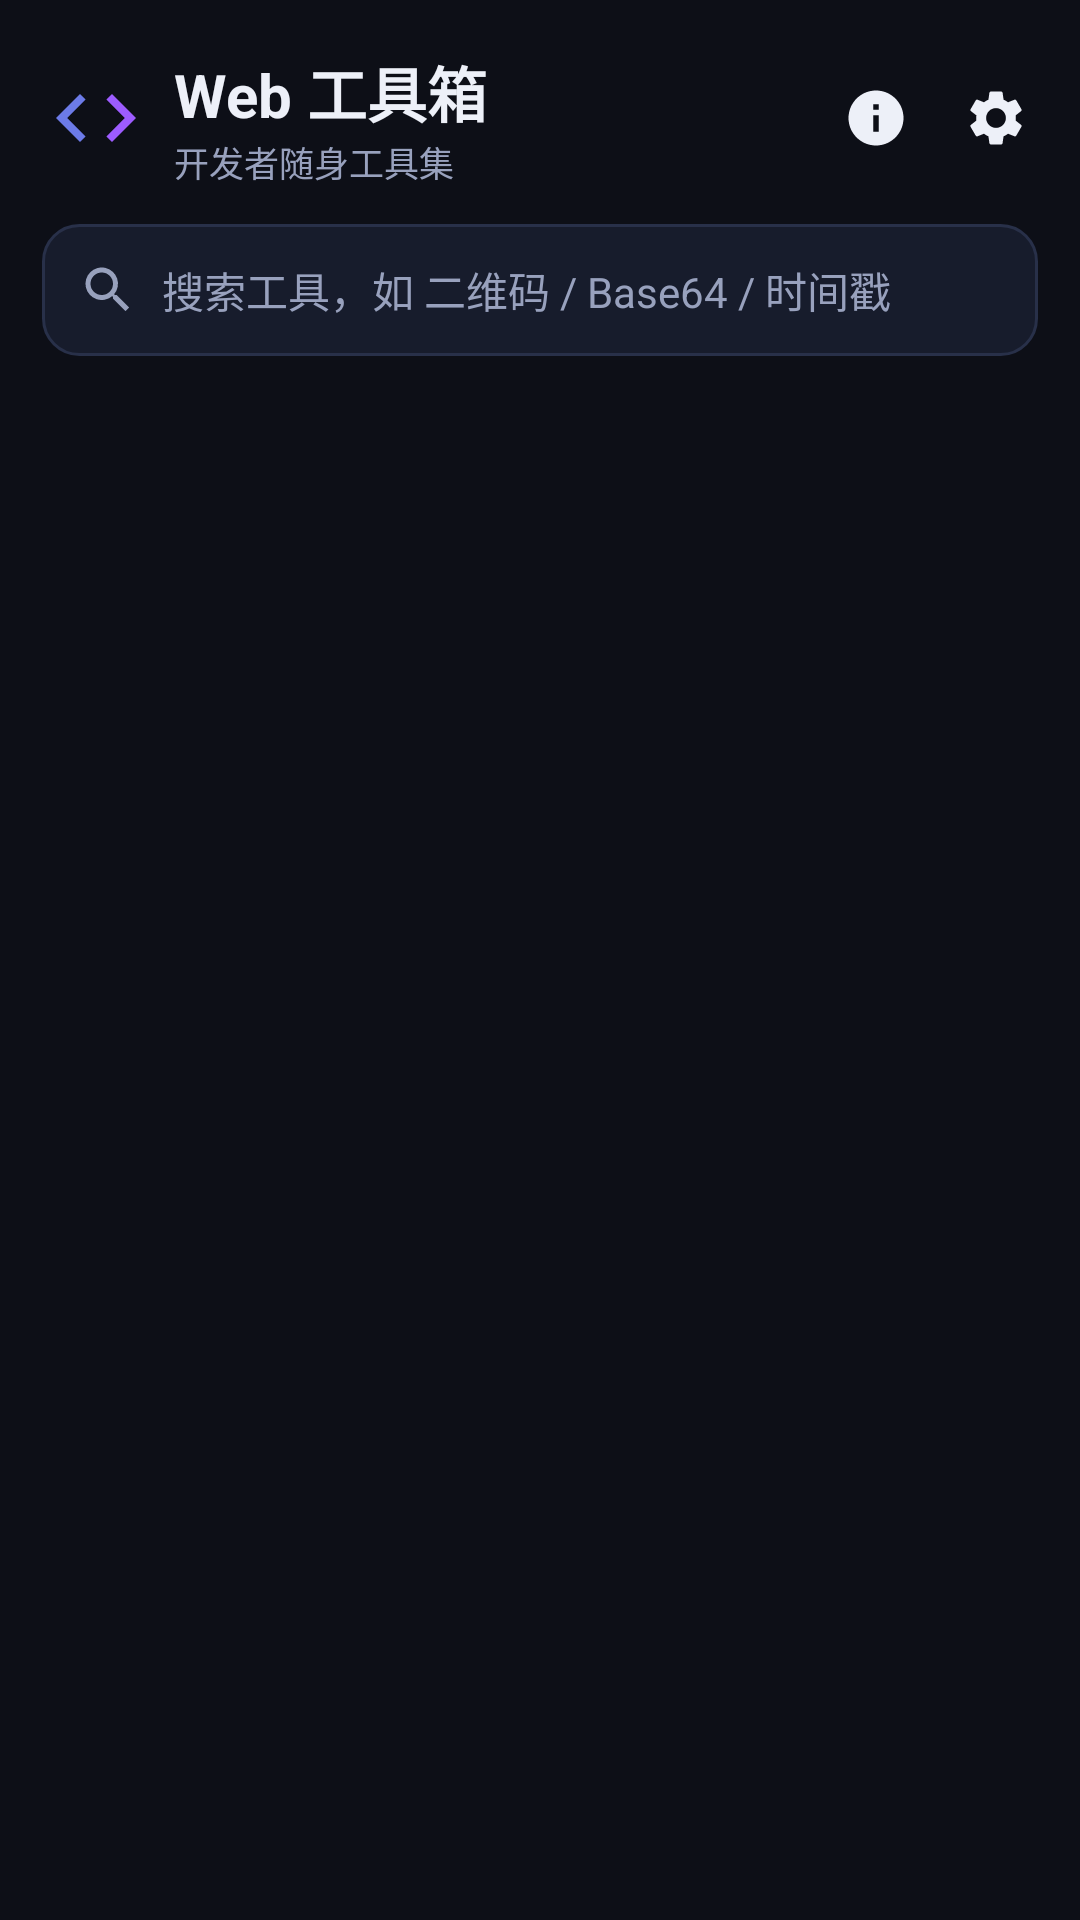

Write the Android layout XML for this screen, with the resource values it uses.
<!-- AndroidManifest.xml: application theme Theme.WebTools -->
<!-- res/layout/activity_main.xml -->
<?xml version="1.0" encoding="utf-8"?>
<LinearLayout xmlns:android="http://schemas.android.com/apk/res/android"
    xmlns:app="http://schemas.android.com/apk/res-auto"
    android:layout_width="match_parent"
    android:layout_height="match_parent"
    android:orientation="vertical"
    android:background="?attr/cBg"
    android:fitsSystemWindows="true">

    <LinearLayout
        android:layout_width="match_parent"
        android:layout_height="wrap_content"
        android:orientation="horizontal"
        android:gravity="center_vertical"
        android:paddingStart="16dp"
        android:paddingEnd="8dp"
        android:paddingTop="16dp"
        android:paddingBottom="4dp">

        <ImageView
            android:layout_width="32dp"
            android:layout_height="32dp"
            android:src="@drawable/ic_logo"
            android:contentDescription="logo" />

        <LinearLayout
            android:layout_width="0dp"
            android:layout_height="wrap_content"
            android:layout_weight="1"
            android:layout_marginStart="10dp"
            android:orientation="vertical">
            <TextView
                android:layout_width="wrap_content"
                android:layout_height="wrap_content"
                android:text="Web 工具箱"
                android:textColor="?attr/cText"
                android:textSize="20sp"
                android:textStyle="bold" />
            <TextView
                android:id="@+id/tv_subtitle"
                android:layout_width="wrap_content"
                android:layout_height="wrap_content"
                android:text="开发者随身工具集"
                android:textColor="?attr/cSubText"
                android:textSize="11.5sp" />
        </LinearLayout>

        <ImageView
            android:id="@+id/btn_about"
            android:layout_width="40dp"
            android:layout_height="40dp"
            android:padding="9dp"
            android:src="@drawable/ic_info"
            android:background="?attr/selectableItemBackgroundBorderless"
            android:clickable="true"
            android:contentDescription="关于" />

        <ImageView
            android:id="@+id/btn_settings"
            android:layout_width="40dp"
            android:layout_height="40dp"
            android:padding="9dp"
            android:src="@drawable/ic_settings"
            android:background="?attr/selectableItemBackgroundBorderless"
            android:clickable="true"
            android:contentDescription="设置" />
    </LinearLayout>

    <LinearLayout
        android:layout_width="match_parent"
        android:layout_height="44dp"
        android:orientation="horizontal"
        android:gravity="center_vertical"
        android:layout_marginStart="14dp"
        android:layout_marginEnd="14dp"
        android:layout_marginTop="8dp"
        android:layout_marginBottom="6dp"
        android:background="@drawable/bg_search">

        <ImageView
            android:layout_width="20dp"
            android:layout_height="20dp"
            android:layout_marginStart="12dp"
            android:src="@drawable/ic_search"
            android:contentDescription="search" />

        <EditText
            android:id="@+id/et_search"
            android:layout_width="0dp"
            android:layout_height="match_parent"
            android:layout_weight="1"
            android:layout_marginStart="8dp"
            android:layout_marginEnd="8dp"
            android:background="@null"
            android:hint="搜索工具，如 二维码 / Base64 / 时间戳"
            android:textColorHint="?attr/cSubText"
            android:textColor="?attr/cText"
            android:textSize="14sp"
            android:singleLine="true"
            android:imeOptions="actionSearch"
            android:inputType="text" />

        <ImageView
            android:id="@+id/btn_clear"
            android:layout_width="30dp"
            android:layout_height="30dp"
            android:padding="5dp"
            android:layout_marginEnd="8dp"
            android:src="@drawable/ic_close"
            android:visibility="gone"
            android:background="?attr/selectableItemBackgroundBorderless"
            android:clickable="true"
            android:contentDescription="清除" />
    </LinearLayout>

    <androidx.recyclerview.widget.RecyclerView
        android:id="@+id/recycler"
        android:layout_width="match_parent"
        android:layout_height="0dp"
        android:layout_weight="1"
        android:paddingStart="8dp"
        android:paddingEnd="8dp"
        android:paddingTop="4dp"
        android:paddingBottom="16dp"
        android:clipToPadding="false"
        android:overScrollMode="ifContentScrolls" />
</LinearLayout>
<!-- resources referenced by this layout -->
<resources>
  <!-- drawable bg_search (drawable) -->
  <?xml version="1.0" encoding="utf-8"?>
  <shape xmlns:android="http://schemas.android.com/apk/res/android"
      android:shape="rectangle">
      <solid android:color="@color/dark_surface" />
      <corners android:radius="12dp" />
      <stroke android:width="1dp" android:color="@color/dark_stroke" />
  </shape>
  <!-- drawable ic_close (drawable) -->
  <?xml version="1.0" encoding="utf-8"?>
  <vector xmlns:android="http://schemas.android.com/apk/res/android"
      android:width="24dp" android:height="24dp"
      android:viewportWidth="24" android:viewportHeight="24"
      android:tint="?attr/cSubText">
      <path android:fillColor="@android:color/white"
          android:pathData="M19,6.41L17.59,5 12,10.59 6.41,5 5,6.41 10.59,12 5,17.59 6.41,19 12,13.41 17.59,19 19,17.59 13.41,12z" />
  </vector>
  <!-- drawable ic_info (drawable) -->
  <?xml version="1.0" encoding="utf-8"?>
  <vector xmlns:android="http://schemas.android.com/apk/res/android"
      android:width="24dp" android:height="24dp"
      android:viewportWidth="24" android:viewportHeight="24"
      android:tint="?attr/cText">
      <path android:fillColor="@android:color/white"
          android:pathData="M12,2C6.48,2 2,6.48 2,12s4.48,10 10,10 10,-4.48 10,-10S17.52,2 12,2zM13,17h-2v-6h2v6zM13,9h-2V7h2v2z" />
  </vector>
  <!-- drawable ic_logo (drawable) -->
  <?xml version="1.0" encoding="utf-8"?>
  <vector xmlns:android="http://schemas.android.com/apk/res/android"
      android:width="28dp" android:height="28dp"
      android:viewportWidth="24" android:viewportHeight="24">
      <path android:fillColor="#6C7BE8" android:pathData="M9.4,16.6L4.8,12l4.6,-4.6L8,6l-6,6 6,6 1.4,-1.4z"/>
      <path android:fillColor="#9D5CFF" android:pathData="M14.6,16.6l4.6,-4.6 -4.6,-4.6L16,6l6,6 -6,6 -1.4,-1.4z"/>
  </vector>
  <!-- drawable ic_search (drawable) -->
  <?xml version="1.0" encoding="utf-8"?>
  <vector xmlns:android="http://schemas.android.com/apk/res/android"
      android:width="24dp" android:height="24dp"
      android:viewportWidth="24" android:viewportHeight="24"
      android:tint="?attr/cSubText">
      <path android:fillColor="@android:color/white"
          android:pathData="M15.5,14h-0.79l-0.28,-0.27A6.5,6.5 0 1,0 13.73,14.43l0.27,0.28v0.79l5,4.99L20.49,19l-4.99,-5zM9.5,14A4.5,4.5 0 1,1 14,9.5 4.49,4.49 0 0 1 9.5,14z" />
  </vector>
  <style name="Theme.WebTools" parent="Theme.Material3.Dark.NoActionBar">
          <item name="colorPrimary">@color/brand_primary_light</item>
          <item name="colorSecondary">@color/brand_accent</item>
          <item name="android:statusBarColor">@color/dark_bg</item>
          <item name="android:navigationBarColor">@color/dark_bg</item>
          <item name="android:windowBackground">@color/dark_bg</item>
          <item name="cBg">@color/dark_bg</item>
          <item name="cBg2">@color/dark_bg2</item>
          <item name="cSurface">@color/dark_surface</item>
          <item name="cSurface2">@color/dark_surface2</item>
          <item name="cPrimary">@color/brand_primary_light</item>
          <item name="cAccent">@color/brand_accent</item>
          <item name="cText">@color/dark_text</item>
          <item name="cSubText">@color/dark_subtext</item>
          <item name="cStroke">@color/dark_stroke</item>
      </style>
  <color name="dark_surface">#171C2C</color>
  <color name="dark_stroke">#283049</color>
  <color name="brand_primary_light">#6C7BE8</color>
  <color name="brand_accent">#9D5CFF</color>
  <color name="dark_bg">#0D0F17</color>
  <color name="dark_bg2">#141929</color>
  <color name="dark_surface2">#20263C</color>
  <color name="dark_text">#EDF0F8</color>
  <color name="dark_subtext">#98A1BD</color>
</resources>
